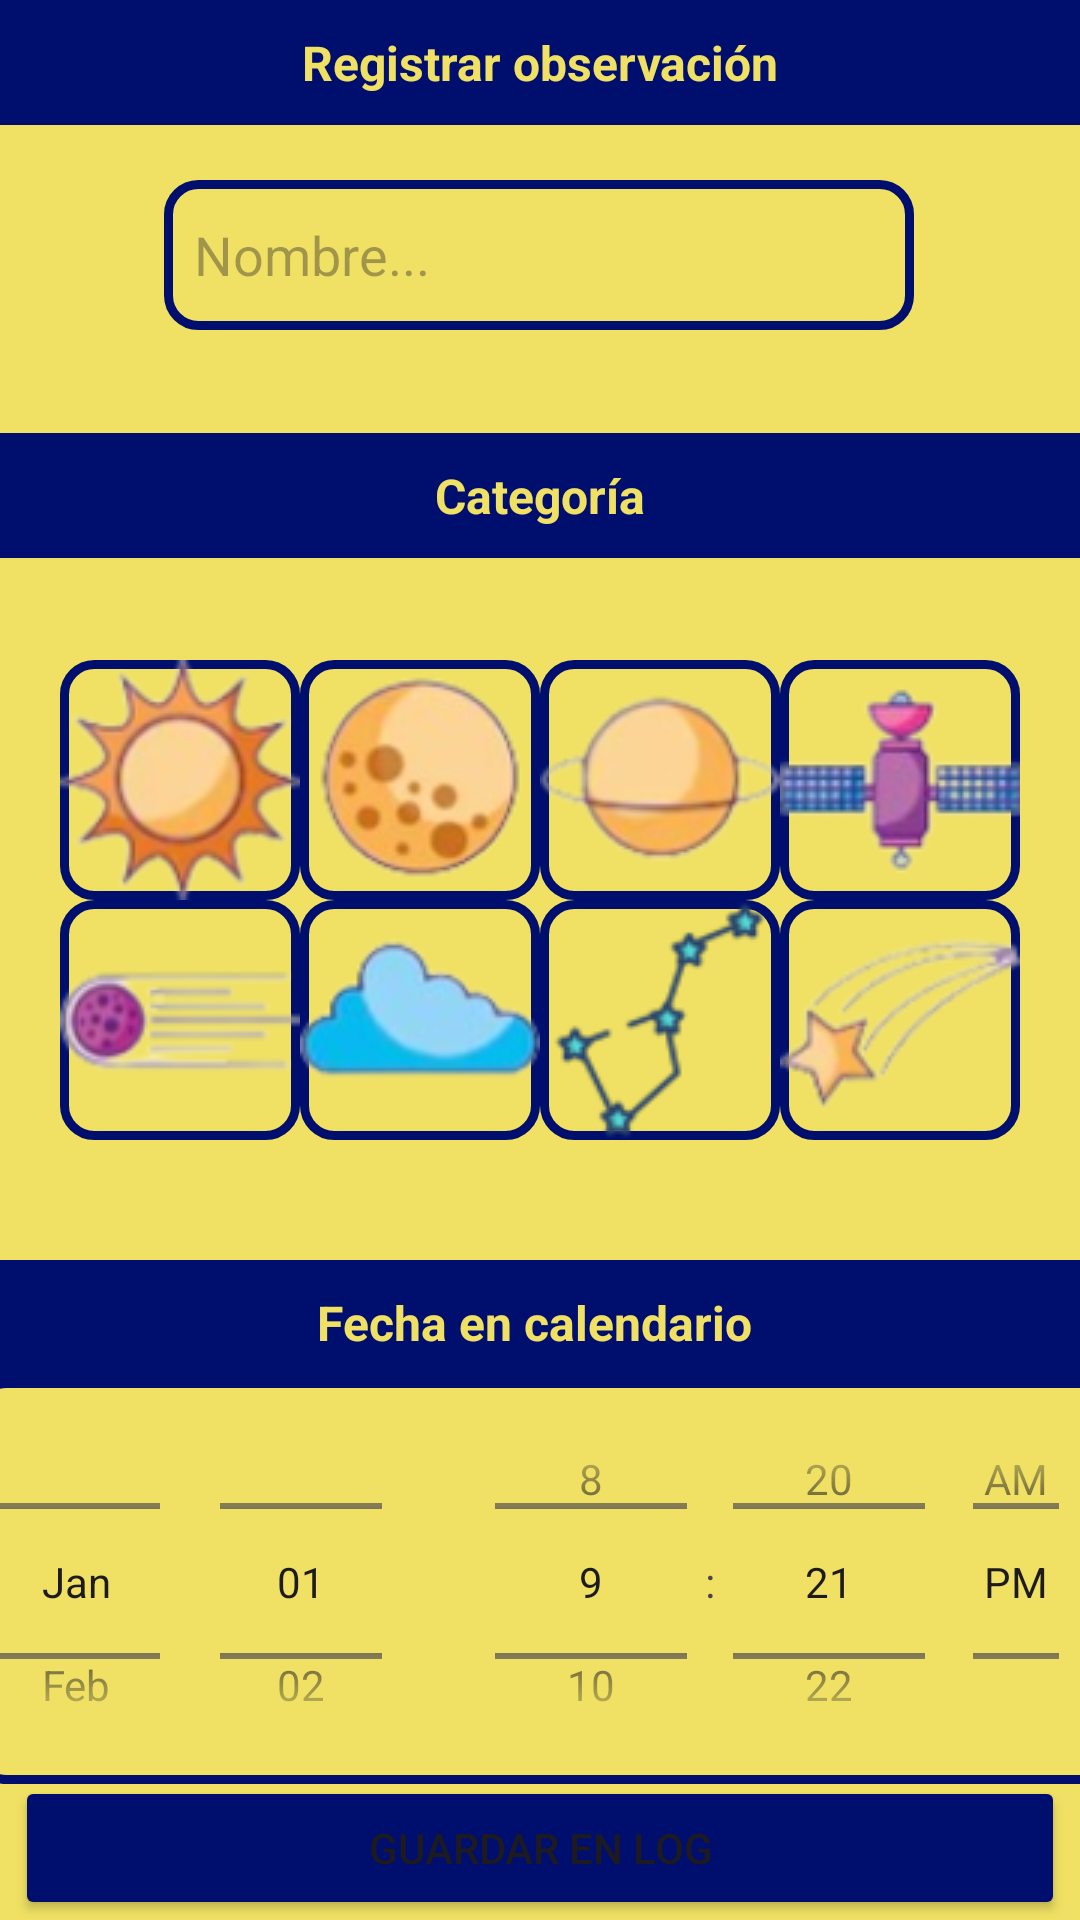

Write the Android layout XML for this screen, with the resource values it uses.
<!-- AndroidManifest.xml: application theme Theme.AstroLog -->
<!-- res/layout/activity_add_log.xml -->
<?xml version="1.0" encoding="utf-8"?>
<androidx.constraintlayout.widget.ConstraintLayout xmlns:android="http://schemas.android.com/apk/res/android"
    xmlns:app="http://schemas.android.com/apk/res-auto"
    xmlns:tools="http://schemas.android.com/tools"
    android:layout_width="match_parent"
    android:layout_height="match_parent"
    android:background="@color/stars"
    tools:context=".AddLog">

    <Button
        android:id="@+id/button2"
        android:layout_width="350dp"
        android:layout_height="wrap_content"
        android:backgroundTint="@color/space"
        android:focusable="false"
        android:text="Guardar en log"
        app:layout_constraintBottom_toBottomOf="parent"
        app:layout_constraintEnd_toEndOf="parent"
        app:layout_constraintStart_toStartOf="parent"
        app:layout_constraintTop_toBottomOf="@+id/dateDP" />

    <EditText
        android:id="@+id/LogName"
        android:layout_width="250dp"
        android:layout_height="50dp"
        android:layout_marginTop="60dp"
        android:layout_marginBottom="50dp"
        android:background="@drawable/roundcorner"
        android:ems="10"
        android:hint="Nombre..."
        android:inputType="text"
        android:paddingStart="10dp"
        app:layout_constraintBottom_toTopOf="@+id/tableLayout"
        app:layout_constraintEnd_toEndOf="parent"
        app:layout_constraintHorizontal_bias="0.496"
        app:layout_constraintStart_toStartOf="parent"
        app:layout_constraintTop_toTopOf="parent" />

    <TableLayout
        android:id="@+id/tableLayout"
        android:layout_width="wrap_content"
        android:layout_height="wrap_content"
        android:layout_marginTop="60dp"
        android:layout_marginBottom="45dp"
        android:background="@color/Empty"
        android:focusable="false"
        app:layout_constraintBottom_toTopOf="@+id/textView4"
        app:layout_constraintEnd_toEndOf="parent"
        app:layout_constraintStart_toStartOf="parent"
        app:layout_constraintTop_toBottomOf="@+id/LogName">

        <TableRow
            android:layout_width="match_parent"
            android:layout_height="match_parent">

            <LinearLayout
                android:layout_width="match_parent"
                android:layout_height="80dp"
                android:baselineAligned="false"
                android:orientation="horizontal">

                <ImageButton
                    android:id="@+id/starButton"
                    android:layout_width="80dp"
                    android:layout_height="80dp"
                    android:layout_weight="1"
                    android:background="@drawable/roundcorner"
                    android:focusable="false"
                    android:foreground="@color/Empty"
                    android:scrollbarThumbHorizontal="@color/Empty"
                    android:scrollbarThumbVertical="@color/Empty"
                    android:src="@drawable/estrella"
                    tools:src="@drawable/estrella"
                    tools:srcCompat="@drawable/estrella" />

                <ImageButton
                    android:id="@+id/moonButton"
                    android:layout_width="80dp"
                    android:layout_height="80dp"
                    android:background="@drawable/roundcorner"
                    android:focusable="false"
                    android:src="@drawable/luna"
                    tools:src="@drawable/luna"
                    tools:srcCompat="@drawable/luna" />

                <ImageButton
                    android:id="@+id/planetButton"
                    android:layout_width="80dp"
                    android:layout_height="80dp"
                    android:layout_weight="1"
                    android:background="@drawable/roundcorner"
                    android:focusable="false"
                    android:src="@drawable/planeta"
                    tools:src="@drawable/planeta"
                    tools:srcCompat="@drawable/planeta" />

                <ImageButton
                    android:id="@+id/sateliteButton"
                    android:layout_width="80dp"
                    android:layout_height="80dp"
                    android:layout_weight="1"
                    android:background="@drawable/roundcorner"
                    android:focusable="false"
                    android:src="@drawable/satelite"
                    tools:src="@drawable/satelite"
                    tools:srcCompat="@drawable/satelite" />
            </LinearLayout>
        </TableRow>

        <TableRow
            android:layout_width="match_parent"
            android:layout_height="match_parent">

            <LinearLayout
                android:layout_width="wrap_content"
                android:layout_height="80dp"
                android:orientation="horizontal">

                <ImageButton
                    android:id="@+id/cometButton"
                    android:layout_width="80dp"
                    android:layout_height="80dp"
                    android:layout_weight="1"
                    android:background="@drawable/roundcorner"
                    android:focusable="false"
                    android:src="@drawable/cometa"
                    tools:src="@drawable/cometa"
                    tools:srcCompat="@drawable/cometa" />

                <ImageButton
                    android:id="@+id/nebulosaButton"
                    android:layout_width="80dp"
                    android:layout_height="80dp"
                    android:layout_weight="1"
                    android:background="@drawable/roundcorner"
                    android:focusable="false"
                    android:src="@drawable/nube_cosmica"
                    tools:src="@drawable/nube_cosmica"
                    tools:srcCompat="@drawable/nube_cosmica" />

                <ImageButton
                    android:id="@+id/constellationButton"
                    android:layout_width="80dp"
                    android:layout_height="80dp"
                    android:layout_weight="1"
                    android:background="@drawable/roundcorner"
                    android:focusable="false"
                    android:src="@drawable/constellation"
                    tools:src="@drawable/constellation"
                    tools:srcCompat="@drawable/constellation" />

                <ImageButton
                    android:id="@+id/shootingStarButton"
                    android:layout_width="80dp"
                    android:layout_height="80dp"
                    android:layout_weight="1"
                    android:background="@drawable/roundcorner"
                    android:focusable="false"
                    android:src="@drawable/estrella_fugaz"
                    tools:src="@drawable/estrella_fugaz"
                    tools:srcCompat="@drawable/estrella_fugaz" />
            </LinearLayout>
        </TableRow>

    </TableLayout>

    <TextView
        android:id="@+id/textView2"
        android:layout_width="0dp"
        android:layout_height="wrap_content"
        android:background="@color/space"
        android:focusable="false"
        android:padding="10dp"
        android:text=" Categoría "
        android:textAlignment="center"
        android:textColor="@color/stars"
        android:textSize="16sp"
        android:textStyle="bold"
        app:layout_constraintBottom_toTopOf="@+id/tableLayout"
        app:layout_constraintEnd_toEndOf="parent"
        app:layout_constraintStart_toStartOf="parent"
        app:layout_constraintTop_toBottomOf="@+id/LogName" />

    <TextView
        android:id="@+id/textView6"
        android:layout_width="0dp"
        android:layout_height="wrap_content"
        android:background="@color/space"
        android:focusable="false"
        android:padding="10dp"
        android:text=" Registrar observación "
        android:textAlignment="center"
        android:textColor="@color/stars"
        android:textSize="16sp"
        android:textStyle="bold"
        app:layout_constraintBottom_toTopOf="@+id/LogName"
        app:layout_constraintEnd_toEndOf="parent"
        app:layout_constraintHorizontal_bias="0.0"
        app:layout_constraintStart_toStartOf="parent"
        app:layout_constraintTop_toTopOf="parent"
        app:layout_constraintVertical_bias="0.0" />

    <TextView
        android:id="@+id/textView4"
        android:layout_width="0dp"
        android:layout_height="wrap_content"
        android:layout_marginTop="40dp"
        android:layout_marginBottom="20dp"
        android:background="@color/space"
        android:focusable="false"
        android:padding="10dp"
        android:text="Fecha en calendario "
        android:textAlignment="center"
        android:textColor="@color/stars"
        android:textSize="16sp"
        android:textStyle="bold"
        app:layout_constraintBottom_toTopOf="@+id/dateDP"
        app:layout_constraintEnd_toEndOf="parent"
        app:layout_constraintHorizontal_bias="0.0"
        app:layout_constraintStart_toStartOf="parent"
        app:layout_constraintTop_toBottomOf="@+id/tableLayout" />

    <androidx.constraintlayout.widget.ConstraintLayout
        android:layout_width="380dp"
        android:layout_height="135dp"
        android:background="@drawable/roundcorner"
        android:focusable="false"
        app:layout_constraintBottom_toTopOf="@+id/button2"
        app:layout_constraintEnd_toEndOf="parent"
        app:layout_constraintHorizontal_bias="0.493"
        app:layout_constraintStart_toStartOf="parent"
        app:layout_constraintTop_toBottomOf="@+id/textView4"
        app:layout_constraintVertical_bias="0.428">

        <TimePicker
            android:id="@+id/timeTP"
            android:layout_width="220dp"
            android:layout_height="0dp"
            android:focusable="false"
            android:headerBackground="@drawable/roundcorner"
            android:timePickerMode="spinner"
            app:layout_constraintBottom_toBottomOf="parent"
            app:layout_constraintEnd_toEndOf="parent"
            app:layout_constraintStart_toEndOf="@+id/dateDP"
            app:layout_constraintTop_toTopOf="parent"
            app:layout_constraintVertical_bias="0.0" />

        <DatePicker
            android:id="@+id/dateDP"
            android:layout_width="150dp"
            android:layout_height="0dp"
            android:layout_marginStart="5dp"
            android:calendarViewShown="false"
            android:datePickerMode="spinner"
            android:headerBackground="@color/space"
            android:startYear="2024"
            android:textAlignment="center"
            app:layout_constraintBottom_toBottomOf="parent"
            app:layout_constraintEnd_toStartOf="@+id/timeTP"
            app:layout_constraintStart_toStartOf="parent"
            app:layout_constraintTop_toTopOf="parent"
            app:layout_constraintVertical_bias="1.0" />
    </androidx.constraintlayout.widget.ConstraintLayout>


</androidx.constraintlayout.widget.ConstraintLayout>
<!-- resources referenced by this layout -->
<resources>
  <color name="Empty">#00000000</color>
  <color name="space">#000F6E</color>
  <color name="stars">#F0E164</color>
  <!-- drawable cometa: png bitmap (drawable, 5934 bytes) -->
  <!-- drawable constellation: png bitmap (drawable, 5059 bytes) -->
  <!-- drawable estrella: png bitmap (drawable, 13074 bytes) -->
  <!-- drawable estrella_fugaz: png bitmap (drawable, 8798 bytes) -->
  <!-- drawable luna: png bitmap (drawable, 9976 bytes) -->
  <!-- drawable nube_cosmica: png bitmap (drawable, 7181 bytes) -->
  <!-- drawable planeta: png bitmap (drawable, 8078 bytes) -->
  <!-- drawable roundcorner (drawable) -->
  <?xml version="1.0" encoding="utf-8"?>
  <shape xmlns:android="http://schemas.android.com/apk/res/android">
      <corners android:radius="10dp" /> 
      <stroke android:width="3dp"
          android:color="@color/space"/>
  </shape>
  <!-- drawable satelite: png bitmap (drawable, 7743 bytes) -->
  <style name="Theme.AstroLog" parent="Base.Theme.AstroLog" />
  <style name="Base.Theme.AstroLog" parent="Theme.Material3.DayNight.NoActionBar">
          
          
      </style>
</resources>
